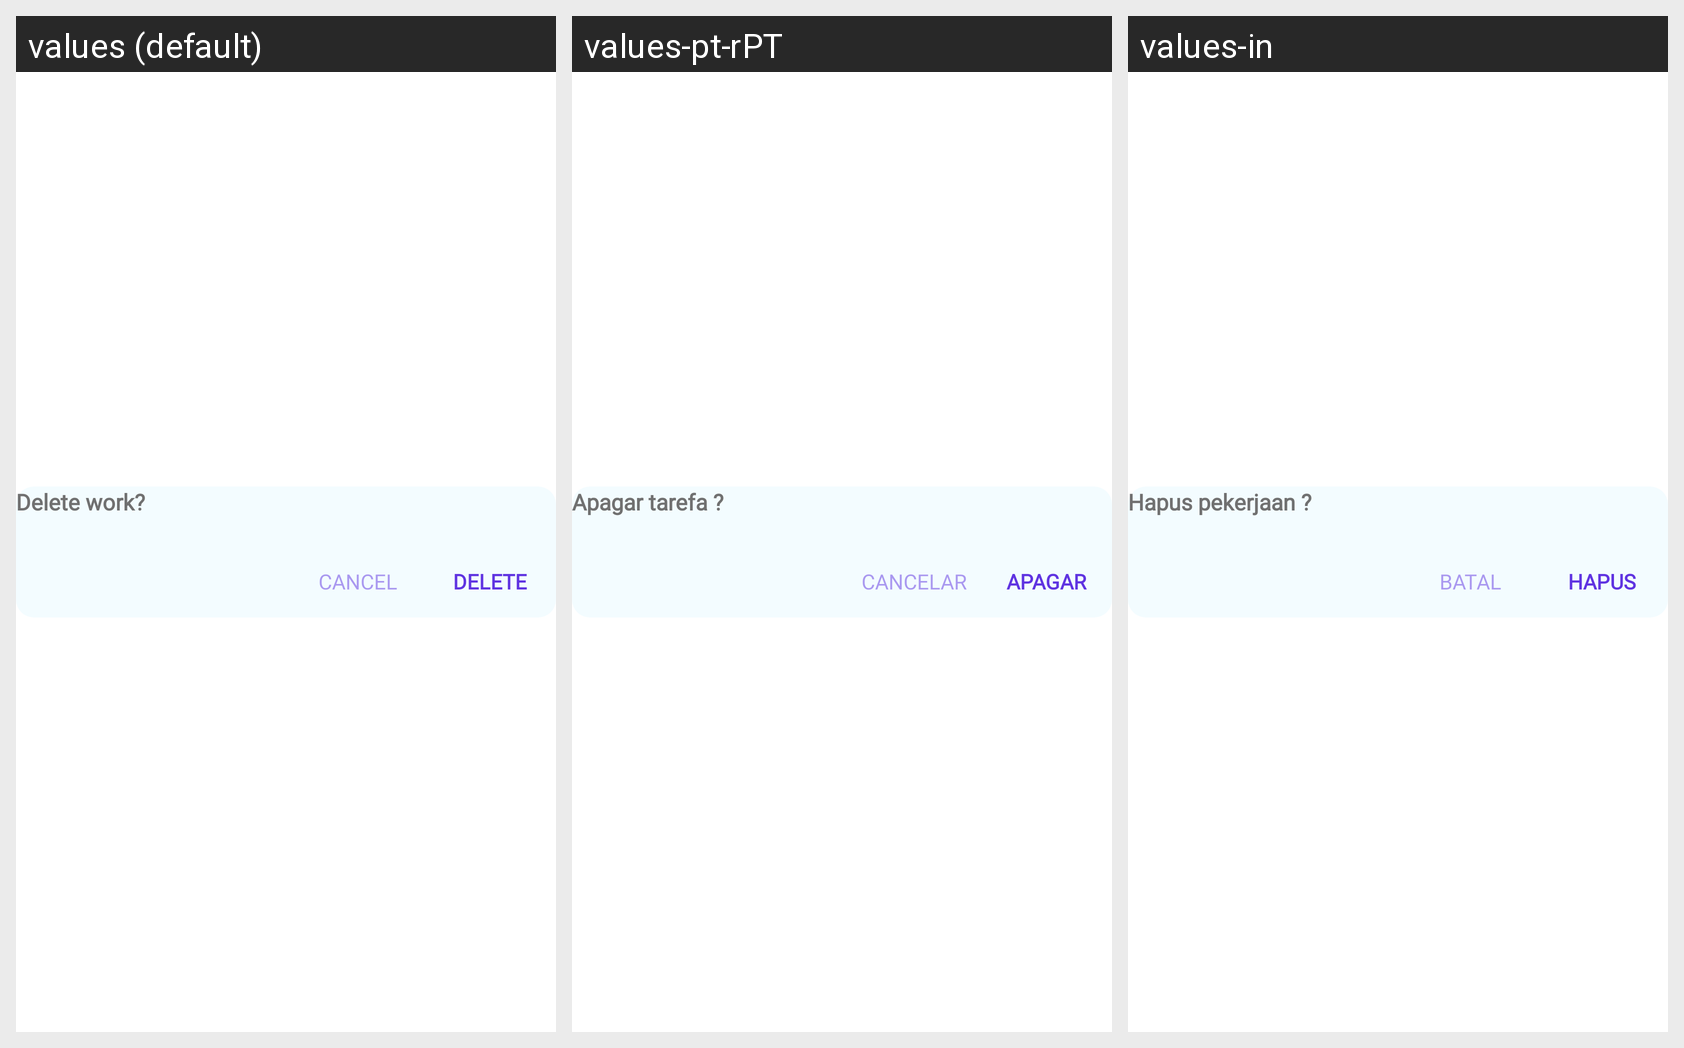

This grid shows one Android layout under several languages. Give, for every string resource on the screen, its name, the default text and each shown locale's text.
Android screen res/layout/dialog_delete.xml rendered under 3 locales, left to right: values (default), values-pt-rPT, values-in. Device: Nexus 5 (rendered at 1080×1920; each locale shown at half size, 540×960, under a caption strip naming it); theme Theme.Todolist.
Other locales in the repository, not shown: values-es-rES, values-fr-rFR, values-hi-rIN.
Strings drawn on this screen, with the default value and each locale's value (text and hints the layout hard-codes, and strings that could not be matched under every locale, appear in the picture but are not listed):

delete_job
  values: Delete work?
  values-pt-rPT: Apagar tarefa ?
  values-in: Hapus pekerjaan ?

cancel
  values: Cancel
  values-pt-rPT: Cancelar
  values-in: Batal

delete
  values: Delete
  values-pt-rPT: Apagar
  values-in: Hapus
